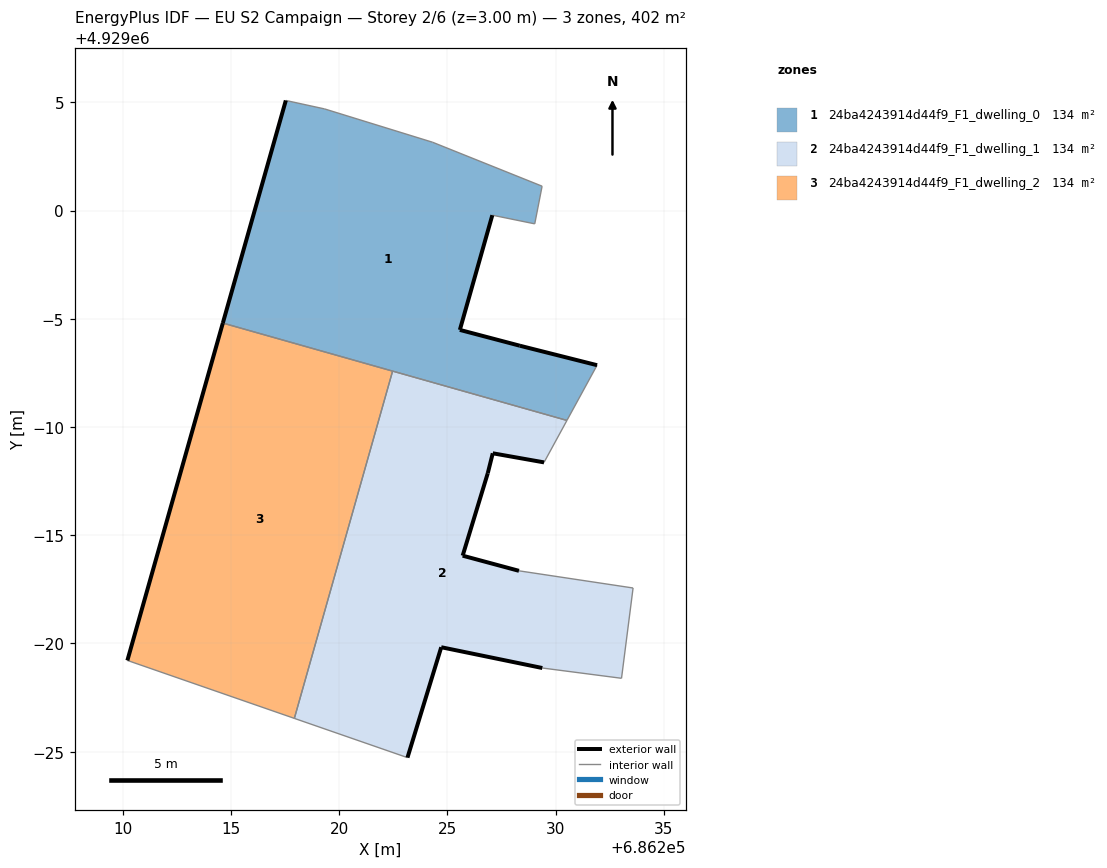
=== STOREY PLAN SPEC (per zone: floor XY polygon, exterior-wall plan segments, windows/doors) ===
zone 1: 24ba4243914d44f9_F1_dwelling_0  (134.0 m²)
  floor: (686230.52, 4928990.30) (686231.91, 4928992.86) (686228.34, 4928993.75) (686225.57, 4928994.49) (686227.07, 4928999.79) (686229.03, 4928999.38) (686229.37, 4929001.12) (686224.31, 4929003.16) (686219.32, 4929004.70) (686217.53, 4929005.08) (686214.62, 4928994.80)
  exterior wall: (686227.07, 4928999.79) – (686225.57, 4928994.49)  [5.5 m]
  exterior wall: (686225.57, 4928994.49) – (686228.34, 4928993.75)  [2.9 m]
  exterior wall: (686228.34, 4928993.75) – (686231.91, 4928992.86)  [3.7 m]
  exterior wall: (686214.62, 4928994.80) – (686217.53, 4929005.08)  [10.7 m]
  interior walls: 8
zone 2: 24ba4243914d44f9_F1_dwelling_1  (134.0 m²)
  floor: (686233.04, 4928978.39) (686233.57, 4928982.56) (686228.30, 4928983.36) (686225.70, 4928984.05) (686226.86, 4928987.87) (686227.09, 4928988.79) (686229.46, 4928988.37) (686230.52, 4928990.30) (686222.46, 4928992.58) (686217.92, 4928976.54) (686223.15, 4928974.72) (686224.71, 4928979.83) (686229.38, 4928978.87)
  exterior wall: (686225.70, 4928984.05) – (686228.30, 4928983.36)  [2.7 m]
  exterior wall: (686229.38, 4928978.87) – (686224.71, 4928979.83)  [4.8 m]
  exterior wall: (686224.71, 4928979.83) – (686223.15, 4928974.72)  [5.3 m]
  exterior wall: (686229.46, 4928988.37) – (686227.09, 4928988.79)  [2.4 m]
  exterior wall: (686227.09, 4928988.79) – (686226.86, 4928987.87)  [0.9 m]
  exterior wall: (686226.86, 4928987.87) – (686225.70, 4928984.05)  [4.0 m]
  interior walls: 7
zone 3: 24ba4243914d44f9_F1_dwelling_2  (134.0 m²)
  floor: (686217.92, 4928976.54) (686222.46, 4928992.58) (686214.62, 4928994.80) (686210.21, 4928979.21)
  exterior wall: (686210.21, 4928979.21) – (686214.62, 4928994.80)  [16.2 m]
  interior walls: 3

=== DERIVED (storey summary) ===
Building: EU S2 Campaign
Storey: 2 of 6  (floor level z = 3.00 m)
Storey gross floor area: 401.9 m²
Zones on this storey: 3
  - 24ba4243914d44f9_F1_dwelling_0: floor 134.0 m²; exterior wall 22.7 m (68.2 m²); WWR 0.0%
  - 24ba4243914d44f9_F1_dwelling_1: floor 134.0 m²; exterior wall 20.1 m (60.4 m²); WWR 0.0%
  - 24ba4243914d44f9_F1_dwelling_2: floor 134.0 m²; exterior wall 16.2 m (48.6 m²); WWR 0.0%
Zone adjacency (shared interzone walls):
  - 24ba4243914d44f9_F1_dwelling_0 ↔ 24ba4243914d44f9_F1_dwelling_1
  - 24ba4243914d44f9_F1_dwelling_0 ↔ 24ba4243914d44f9_F1_dwelling_2
  - 24ba4243914d44f9_F1_dwelling_1 ↔ 24ba4243914d44f9_F1_dwelling_2